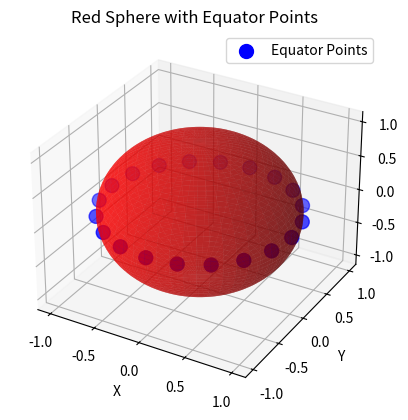

Generate this figure with matplotlib:
import numpy as np
import matplotlib.pyplot as plt
from mpl_toolkits.mplot3d import Axes3D

# Create figure
fig = plt.figure()
ax = fig.add_subplot(111, projection='3d')

# Create data for a red sphere with radius 1 centered at the origin
u = np.linspace(0, 2 * np.pi, 100)
v = np.linspace(0, np.pi, 100)

x = np.outer(np.cos(u), np.sin(v))
y = np.outer(np.sin(u), np.sin(v))
z = np.outer(np.ones(np.size(u)), np.cos(v))

# Plot the sphere in red
ax.plot_surface(x, y, z, color='r', alpha=0.6)

# Generate 20 points evenly spaced around the equator
num_points = 20
radius = 1

theta = np.linspace(0, 2 * np.pi, num_points, endpoint=False)  # Angles for points

equator_x = radius * np.cos(theta)
equator_y = radius * np.sin(theta)
equator_z = np.zeros(num_points)  # Equator is at z = 0

# Plot the blue dots on the equator
ax.scatter(equator_x, equator_y, equator_z, color='b', s=100, label='Equator Points')

# Set labels for axes
ax.set_xlabel('X')
ax.set_ylabel('Y')
ax.set_zlabel('Z')
ax.set_title('Red Sphere with Equator Points')

# Show the plot
ax.legend()
plt.show()
